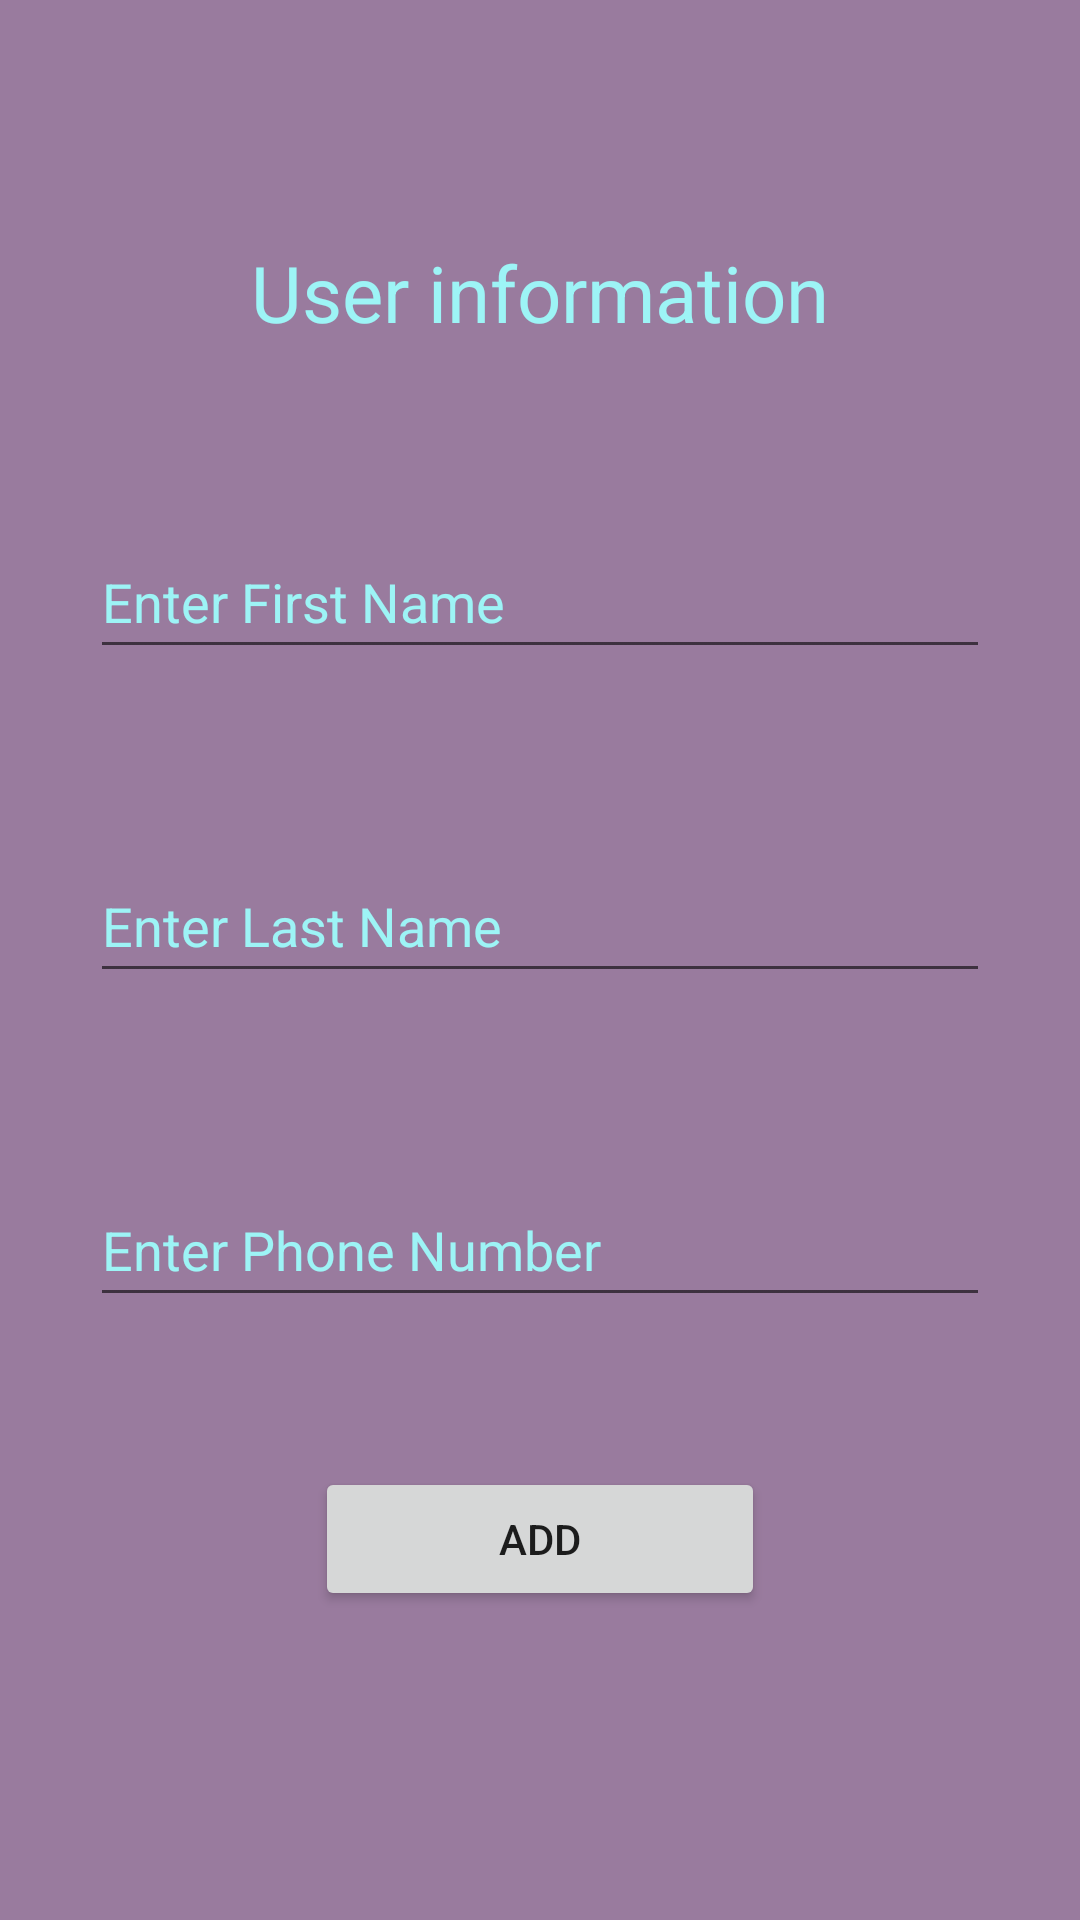

The Android layout XML behind this screen, and the referenced resources:
<!-- AndroidManifest.xml: application theme Theme.FirebaseBasedApplication -->
<!-- res/layout/activity_user_data_input.xml -->
<?xml version="1.0" encoding="utf-8"?>
<RelativeLayout xmlns:android="http://schemas.android.com/apk/res/android"
    xmlns:app="http://schemas.android.com/apk/res-auto"
    xmlns:tools="http://schemas.android.com/tools"
    android:layout_width="match_parent"
    android:layout_height="match_parent"
    android:background="#997B9E"
    tools:context=".UserDataInput">

    <TextView
        android:layout_width="wrap_content"
        android:layout_height="wrap_content"
        android:layout_centerHorizontal="true"
        android:layout_marginTop="80dp"
        android:text="User information"
        android:textColor="#9DF4F6"
        android:textSize="26sp"
        android:id="@+id/txtInfo"/>

    <EditText
        android:id="@+id/edtFirstName"
        android:layout_width="match_parent"
        android:layout_height="wrap_content"
        android:layout_below="@+id/txtInfo"
        android:layout_centerHorizontal="true"
        android:layout_marginStart="30dp"
        android:layout_marginTop="60dp"
        android:layout_marginEnd="30dp"
        android:hint="Enter First Name"
        android:minHeight="48dp"
        android:textColorHint="#FF9DF4F6" />

    <EditText
        android:id="@+id/edtLastName"
        android:layout_width="match_parent"
        android:layout_height="wrap_content"
        android:layout_below="@+id/edtFirstName"
        android:layout_centerHorizontal="true"
        android:layout_marginStart="30dp"
        android:layout_marginTop="60dp"
        android:layout_marginEnd="30dp"
        android:hint="Enter Last Name"
        android:minHeight="48dp"
        android:textColorHint="#FF9DF4F6" />

    <EditText
        android:id="@+id/edtNumber"
        android:layout_width="match_parent"
        android:layout_height="wrap_content"
        android:layout_below="@+id/edtLastName"
        android:layout_centerHorizontal="true"
        android:layout_marginStart="30dp"
        android:layout_marginTop="60dp"
        android:layout_marginEnd="30dp"
        android:hint="Enter Phone Number"
        android:minHeight="48dp"
        android:textColorHint="#FF9DF4F6" />

    <Button
        android:layout_width="150dp"
        android:layout_height="wrap_content"
        android:layout_below="@+id/edtNumber"
        android:layout_centerHorizontal="true"
        android:layout_marginTop="50dp"
        android:text="Add"
        android:id="@+id/btnAdd"/>


</RelativeLayout>
<!-- resources referenced by this layout -->
<resources>
  <style name="Theme.FirebaseBasedApplication" parent="Theme.MaterialComponents.DayNight.DarkActionBar">
          
          <item name="colorPrimary">@color/purple_500</item>
          <item name="colorPrimaryVariant">@color/purple_700</item>
          <item name="colorOnPrimary">@color/white</item>
          
          <item name="colorSecondary">@color/teal_200</item>
          <item name="colorSecondaryVariant">@color/teal_700</item>
          <item name="colorOnSecondary">@color/black</item>
          
          <item name="android:statusBarColor">?attr/colorPrimaryVariant</item>
          
      </style>
  <!-- not gathered from this repository: default colours our renderer supplied (Android Studio template values) -->
  <color name="purple_500">#FF6200EE</color>
  <color name="purple_700">#FF3700B3</color>
  <color name="teal_200">#FF03DAC5</color>
  <color name="teal_700">#FF018786</color>
  <color name="black">#FF000000</color>
  <color name="white">#FFFFFFFF</color>
</resources>
